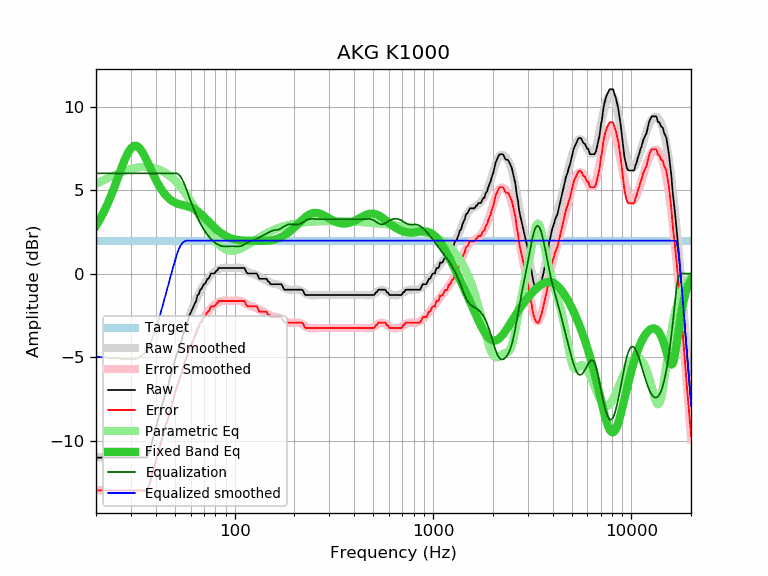

Source data for this figure (header and first rows):
frequency, raw, error, smoothed, error_smoothed, equalization, parametric_eq, equalized_raw, equalized_smoothed, target
20, -11.02, -12.99, -10.98, -12.96, 6.00, 2.86, -5.02, -4.98, 1.97
21, -11.02, -12.99, -11.00, -12.97, 6.00, 3.28, -5.02, -5.00, 1.97
22, -11.02, -12.99, -11.02, -12.99, 6.00, 3.74, -5.02, -5.02, 1.97
23, -11.02, -12.99, -11.03, -13.00, 6.00, 4.23, -5.02, -5.03, 1.97
24, -11.02, -12.99, -11.05, -13.02, 6.00, 4.76, -5.02, -5.05, 1.97
25, -11.02, -12.99, -11.06, -13.03, 6.00, 5.31, -5.02, -5.06, 1.97
26, -11.02, -12.99, -11.07, -13.05, 6.00, 5.85, -5.02, -5.07, 1.97
27, -11.02, -12.99, -11.09, -13.07, 6.00, 6.38, -5.02, -5.09, 1.97
28, -11.02, -12.99, -11.11, -13.08, 6.00, 6.85, -5.02, -5.11, 1.97
29, -11.02, -12.99, -11.13, -13.10, 6.00, 7.23, -5.02, -5.13, 1.97
30, -11.02, -12.99, -11.14, -13.11, 6.00, 7.50, -5.02, -5.14, 1.97
31, -11.02, -12.99, -11.13, -13.10, 6.00, 7.64, -5.02, -5.13, 1.97
32, -11.02, -12.99, -11.09, -13.06, 6.00, 7.65, -5.02, -5.09, 1.97
33, -11.02, -12.99, -11.03, -13.00, 6.00, 7.54, -5.02, -5.03, 1.97
34, -11.02, -12.99, -10.92, -12.89, 6.00, 7.33, -5.02, -4.92, 1.97
35, -11.02, -12.99, -10.77, -12.75, 6.00, 7.07, -5.02, -4.77, 1.97
36, -11.02, -12.99, -10.58, -12.55, 6.00, 6.78, -5.02, -4.58, 1.97
37, -10.75, -12.72, -10.33, -12.30, 6.00, 6.48, -4.75, -4.33, 1.97
38, -10.26, -12.23, -10.04, -12.01, 6.00, 6.18, -4.26, -4.04, 1.97
39, -9.73, -11.70, -9.70, -11.67, 6.00, 5.90, -3.73, -3.70, 1.97
40, -9.32, -11.29, -9.33, -11.30, 6.00, 5.63, -3.32, -3.33, 1.97
41, -8.76, -10.73, -8.93, -10.90, 6.00, 5.39, -2.76, -2.93, 1.97
42, -8.38, -10.35, -8.51, -10.48, 6.00, 5.18, -2.38, -2.51, 1.97
43, -7.89, -9.86, -8.07, -10.04, 6.00, 4.99, -1.89, -2.07, 1.97
44, -7.49, -9.46, -7.64, -9.61, 6.00, 4.83, -1.49, -1.64, 1.97
45, -7.06, -9.03, -7.20, -9.18, 6.00, 4.68, -1.06, -1.20, 1.97
46, -6.81, -8.78, -6.78, -8.75, 6.00, 4.56, -0.81, -0.78, 1.97
47, -6.32, -8.29, -6.37, -8.34, 6.00, 4.46, -0.32, -0.37, 1.97
48, -6.00, -7.97, -5.98, -7.95, 6.00, 4.38, 0.00, 0.02, 1.97
49, -5.61, -7.58, -5.60, -7.57, 6.00, 4.31, 0.39, 0.40, 1.97
50, -5.25, -7.22, -5.24, -7.21, 6.00, 4.25, 0.75, 0.76, 1.97
51, -4.83, -6.80, -4.89, -6.86, 6.00, 4.20, 1.17, 1.11, 1.97
52, -4.61, -6.58, -4.56, -6.53, 5.95, 4.17, 1.35, 1.39, 1.97
53, -4.26, -6.23, -4.25, -6.22, 5.85, 4.14, 1.60, 1.61, 1.97
54, -4.00, -5.97, -3.94, -5.91, 5.71, 4.11, 1.71, 1.76, 1.97
55, -3.65, -5.62, -3.65, -5.62, 5.52, 4.09, 1.88, 1.87, 1.97
56, -3.34, -5.31, -3.37, -5.34, 5.31, 4.07, 1.97, 1.94, 1.97
57, -3.09, -5.06, -3.10, -5.07, 5.07, 4.05, 1.99, 1.97, 1.97
58, -2.87, -4.84, -2.85, -4.82, 4.82, 4.03, 1.95, 1.97, 1.97
59, -2.54, -4.51, -2.60, -4.57, 4.57, 4.00, 2.04, 1.97, 1.97
60, -2.35, -4.32, -2.37, -4.34, 4.34, 3.97, 1.99, 1.97, 1.97
61, -2.16, -4.13, -2.15, -4.12, 4.12, 3.93, 1.96, 1.97, 1.97
62, -1.98, -3.95, -1.94, -3.91, 3.91, 3.89, 1.93, 1.97, 1.97
63, -1.80, -3.77, -1.74, -3.71, 3.71, 3.84, 1.92, 1.97, 1.97
64, -1.62, -3.59, -1.55, -3.53, 3.53, 3.79, 1.91, 1.97, 1.97
65, -1.29, -3.26, -1.38, -3.35, 3.35, 3.73, 2.06, 1.97, 1.97
66, -1.25, -3.22, -1.21, -3.18, 3.18, 3.67, 1.94, 1.97, 1.97
67, -0.97, -2.94, -1.06, -3.03, 3.03, 3.60, 2.06, 1.97, 1.97
68, -0.93, -2.90, -0.91, -2.89, 2.89, 3.53, 1.96, 1.97, 1.97
69, -0.77, -2.74, -0.78, -2.75, 2.75, 3.46, 1.98, 1.97, 1.97
70, -0.64, -2.61, -0.66, -2.63, 2.63, 3.39, 1.99, 1.97, 1.97
71, -0.61, -2.58, -0.54, -2.51, 2.51, 3.31, 1.91, 1.97, 1.97
72, -0.45, -2.42, -0.44, -2.41, 2.41, 3.24, 1.96, 1.97, 1.97
73, -0.32, -2.29, -0.34, -2.31, 2.31, 3.17, 1.99, 1.97, 1.97
74, -0.30, -2.27, -0.25, -2.22, 2.22, 3.09, 1.92, 1.97, 1.97
75, -0.15, -2.12, -0.17, -2.14, 2.14, 3.02, 1.99, 1.97, 1.97
76, 0.00, -1.97, -0.09, -2.06, 2.06, 2.95, 2.07, 1.97, 1.97
77, 0.00, -1.97, -0.03, -2.00, 2.00, 2.88, 2.00, 1.97, 1.97
78, 0.00, -1.97, 0.04, -1.93, 1.93, 2.82, 1.94, 1.97, 1.97
79, 0.00, -1.97, 0.09, -1.88, 1.88, 2.76, 1.88, 1.97, 1.97
... 553 more rows
